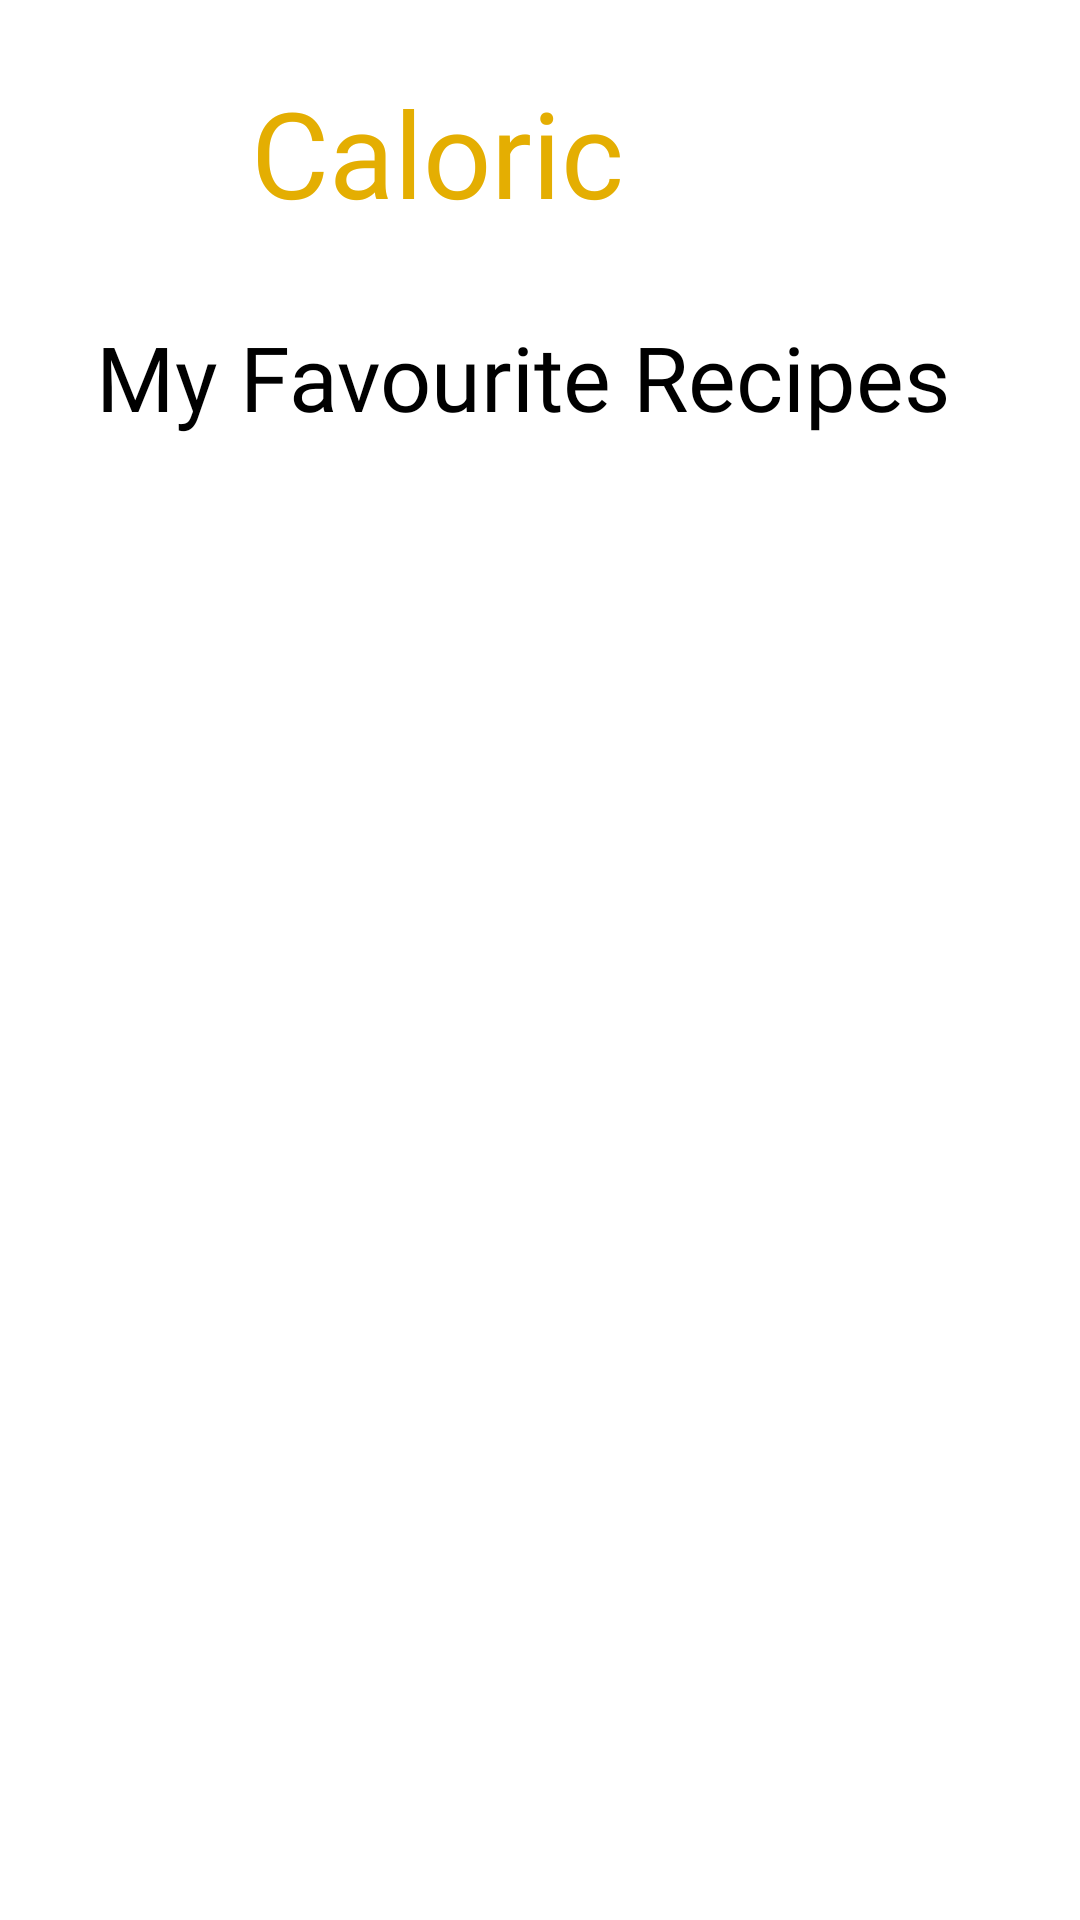

This screen was rendered from an Android layout file. Write that file and the resources it references.
<!-- AndroidManifest.xml: application theme Theme.Caloric -->
<!-- res/layout/fragment_favouritelist.xml -->
<?xml version="1.0" encoding="utf-8"?>
<androidx.constraintlayout.widget.ConstraintLayout xmlns:android="http://schemas.android.com/apk/res/android"
    xmlns:app="http://schemas.android.com/apk/res-auto"
    xmlns:tools="http://schemas.android.com/tools"
    android:layout_width="match_parent"
    android:layout_height="match_parent"
    android:background="@color/white"
    tools:context=".favourites.view.FavouriteFrag">


    <Button
        android:id="@+id/refresh"
        style="@style/Widget.Material3.Button.IconButton"
        android:layout_width="wrap_content"
        android:layout_height="wrap_content"
        android:layout_marginTop="10dp"
        android:layout_marginEnd="16dp"
        android:backgroundTint="@color/white"
        android:visibility="gone"
        android:contentDescription="@string/addToFav"
        android:elevation="25dp"
        app:icon="@drawable/refresh"
        app:layout_constraintEnd_toEndOf="parent"
        app:layout_constraintTop_toTopOf="parent"/>

    <TextView
        android:id="@+id/nullTextView"
        android:layout_width="wrap_content"
        android:layout_height="wrap_content"
        app:layout_constraintStart_toStartOf="parent"
        app:layout_constraintEnd_toEndOf="parent"
        app:layout_constraintTop_toTopOf="parent"
        android:text="@string/empty"
        android:textSize="35sp"
        android:layout_marginTop="200dp"
        android:paddingStart="10dp"
        android:textColor="@color/gray"
        android:textStyle="bold"
        android:visibility="gone"
        />

    <TextView
        android:id="@+id/caloric"
        android:layout_width="wrap_content"
        android:layout_height="wrap_content"
        android:layout_marginTop="24dp"
        android:layout_marginEnd="152dp"
        android:fontFamily="@font/joti_one"
        android:text="@string/caloric"
        android:textColor="@color/yellow"
        android:textSize="40sp"
        app:layout_constraintEnd_toEndOf="parent"
        app:layout_constraintTop_toTopOf="parent" />

    <TextView
        android:id="@+id/textView5"
        android:layout_width="wrap_content"
        android:layout_height="wrap_content"
        android:layout_marginStart="32dp"
        android:layout_marginTop="28dp"
        android:fontFamily="@font/joti_one"
        android:text="@string/my_saved_recipes"
        android:textColor="@color/black"
        android:textSize="30sp"
        app:layout_constraintStart_toStartOf="parent"
        app:layout_constraintTop_toBottomOf="@+id/caloric" />

    <androidx.recyclerview.widget.RecyclerView
        android:id="@+id/favouriteRecyclerView"
        android:layout_width="match_parent"
        android:layout_height="447dp"
        android:layout_marginTop="44dp"
        app:layout_constraintEnd_toEndOf="parent"
        app:layout_constraintHorizontal_bias="0.0"
        app:layout_constraintStart_toStartOf="parent"
        app:layout_constraintTop_toBottomOf="@+id/textView5"
        tools:listitem="@layout/meal_item" />
</androidx.constraintlayout.widget.ConstraintLayout>
<!-- res/layout/meal_item.xml (included above) -->
<?xml version="1.0" encoding="utf-8"?>
<androidx.cardview.widget.CardView xmlns:android="http://schemas.android.com/apk/res/android"
    android:layout_width="match_parent"
    android:layout_height="wrap_content"
    xmlns:app="http://schemas.android.com/apk/res-auto"
    xmlns:tools="http://schemas.android.com/tools"
    android:id="@+id/cardMeal"
    app:cardCornerRadius="40dp"
    app:cardUseCompatPadding="true"
    app:cardElevation="5dp"
    app:layout_constraintStart_toStartOf="parent"
    app:layout_constraintTop_toBottomOf="@id/dailyTV">

    <androidx.constraintlayout.widget.ConstraintLayout
        android:layout_width="match_parent"
        android:layout_height="match_parent"
        android:background="@drawable/genralwhite">

        <ImageView
            android:id="@+id/mealImg"
            android:layout_width="match_parent"
            android:layout_height="224dp"
            android:scaleType="centerCrop"
            android:src="@drawable/meals"
            app:fabCradleMargin="15dp"
            app:fabCradleRoundedCornerRadius="25dp"
            app:fabCradleVerticalOffset="5dp"
            app:layout_constraintStart_toStartOf="parent"
            app:layout_constraintTop_toTopOf="parent" />


        <TextView
            android:id="@+id/mealName"
            android:layout_width="0dp"
            android:layout_height="wrap_content"
            android:layout_marginStart="16dp"
            android:layout_marginTop="16dp"
            android:layout_marginBottom="25dp"
            android:ellipsize="end"
            android:fontFamily="@font/akaya"
            android:maxLines="2"
            android:text="@string/nameofMeal"
            android:textColor="@color/black"
            android:textSize="30sp"
            app:layout_constraintBottom_toBottomOf="parent"
            app:layout_constraintEnd_toStartOf="@id/addToFavouriteBtn"
            app:layout_constraintStart_toStartOf="parent"
            app:layout_constraintTop_toBottomOf="@+id/mealImg"
            />

        <ImageView
            android:id="@+id/addToFavouriteBtn"
            android:layout_width="40dp"
            android:layout_height="40dp"
            android:layout_marginEnd="32dp"
            android:layout_marginBottom="36dp"
            android:clickable="true"
            android:contentDescription="@string/app_name"
            android:focusable="true"
            android:foreground="?attr/selectableItemBackgroundBorderless"
            android:src="@drawable/favorite"
            app:layout_constraintBottom_toBottomOf="parent"
            app:layout_constraintEnd_toEndOf="parent"
            tools:ignore="TouchTargetSizeCheck" />

    </androidx.constraintlayout.widget.ConstraintLayout>



</androidx.cardview.widget.CardView>
<!-- resources referenced by this layout -->
<resources>
  <color name="black">#FF000000</color>
  <color name="gray">#80BDB8B8</color>
  <color name="white">#FFFFFFFF</color>
  <color name="yellow">#E4AE02</color>
  <!-- drawable favorite (drawable) -->
  <vector xmlns:android="http://schemas.android.com/apk/res/android"
      android:width="40dp"
      android:height="40dp"
      android:viewportWidth="960"
      android:viewportHeight="960">
    <path
        android:pathData="m480,840 l-58,-52q-101,-91 -167,-157T150,512.5Q111,460 95.5,416T80,326q0,-94 63,-157t157,-63q52,0 99,22t81,62q34,-40 81,-62t99,-22q94,0 157,63t63,157q0,46 -15.5,90T810,512.5Q771,565 705,631T538,788l-58,52ZM480,732q96,-86 158,-147.5t98,-107q36,-45.5 50,-81t14,-70.5q0,-60 -40,-100t-100,-40q-47,0 -87,26.5T518,280h-76q-15,-41 -55,-67.5T300,186q-60,0 -100,40t-40,100q0,35 14,70.5t50,81q36,45.5 98,107T480,732ZM480,459Z"
        android:fillColor="@color/yellow"/>
  </vector>
  <!-- drawable genralwhite (drawable) -->
  <?xml version="1.0" encoding="utf-8"?>
  <shape xmlns:android="http://schemas.android.com/apk/res/android"
      android:shape="rectangle"
      >
      <corners
          android:radius="15dp"
          />
      <size
          android:width="1dp"
          android:height="5dp"
          />
      <solid
          android:color="#80E4DEDE"
  
          />
  </shape>
  <!-- drawable meals: jpg bitmap (drawable, 56124 bytes) -->
  <!-- drawable refresh (drawable) -->
  <vector xmlns:android="http://schemas.android.com/apk/res/android"
      android:width="24dp"
      android:height="24dp"
      android:viewportWidth="960"
      android:viewportHeight="960">
    <path
        android:pathData="M480,800q-134,0 -227,-93t-93,-227q0,-134 93,-227t227,-93q69,0 132,28.5T720,270v-110h80v280L520,440v-80h168q-32,-56 -87.5,-88T480,240q-100,0 -170,70t-70,170q0,100 70,170t170,70q77,0 139,-44t87,-116h84q-28,106 -114,173t-196,67Z"
        android:fillColor="@color/black"/>
  </vector>
  <string name="addToFav">Add To Favourite</string>
  <string name="app_name">Caloric</string>
  <string name="caloric">Caloric</string>
  <string name="empty">"  "</string>
  <string name="my_saved_recipes">My Favourite Recipes</string>
  <string name="nameofMeal">Name Of Meal</string>
  <style name="Theme.Caloric" parent="Base.Theme.Caloric" />
  <style name="Base.Theme.Caloric" parent="Theme.Material3.DayNight.NoActionBar">
          
          
      </style>
</resources>
